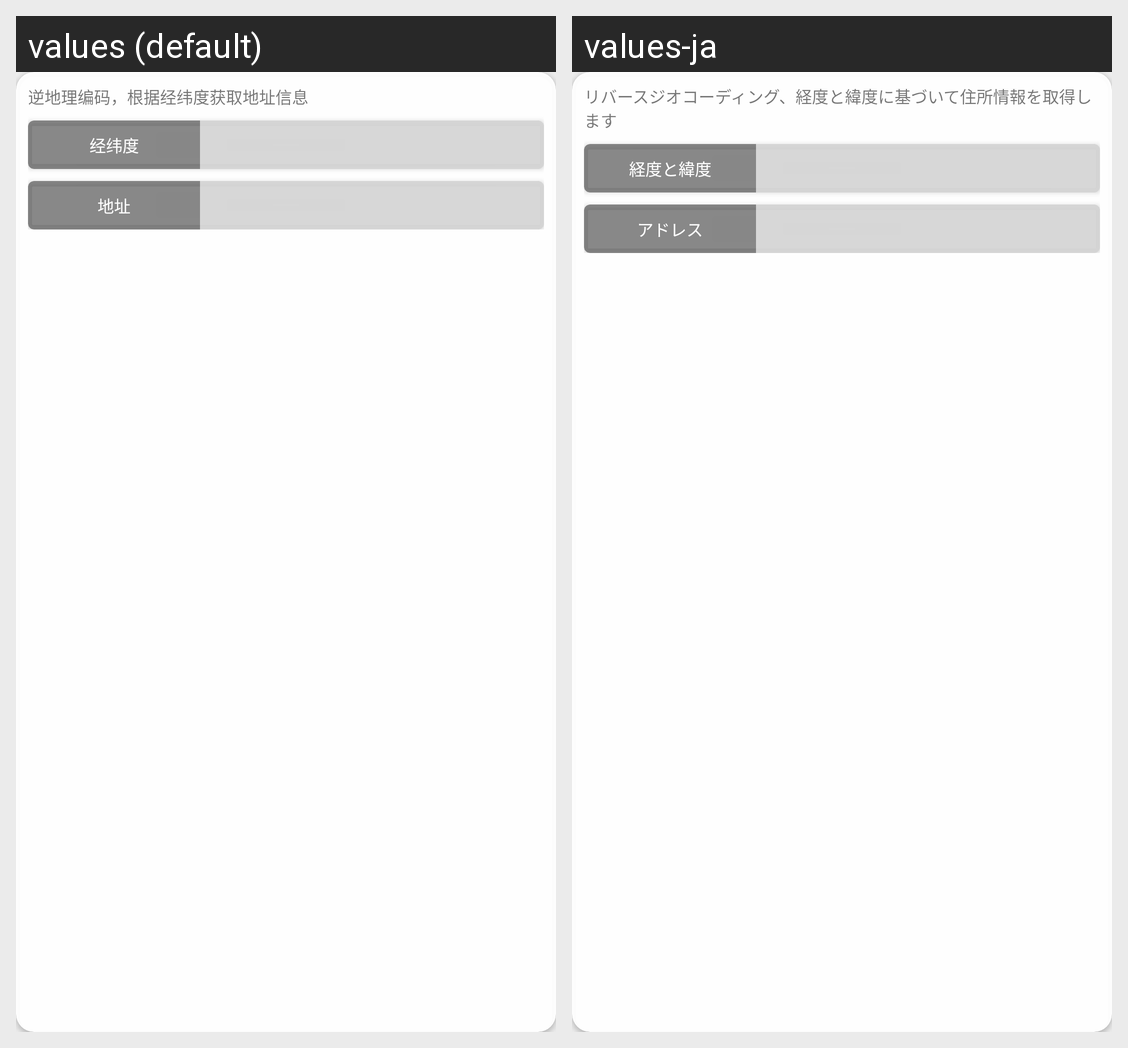

This grid shows one Android layout under two languages. Give, for every string resource on the screen, its name, the default text and each shown locale's text.
Android screen res/layout/layout_loc_detail.xml rendered under 2 locales, left to right: values (default), values-ja. Device: Nexus 5 (rendered at 1080×1920; each locale shown at half size, 540×960, under a caption strip naming it); theme AppTheme.
Strings drawn on this screen, with the default value and each locale's value (text and hints the layout hard-codes, and strings that could not be matched under every locale, appear in the picture but are not listed):

loc_detail_text
  values: 逆地理编码，根据经纬度获取地址信息
  values-ja: リバースジオコーディング、経度と緯度に基づいて住所情報を取得します

latlon
  values: 经纬度
  values-ja: 経度と緯度

address
  values: 地址
  values-ja: アドレス
